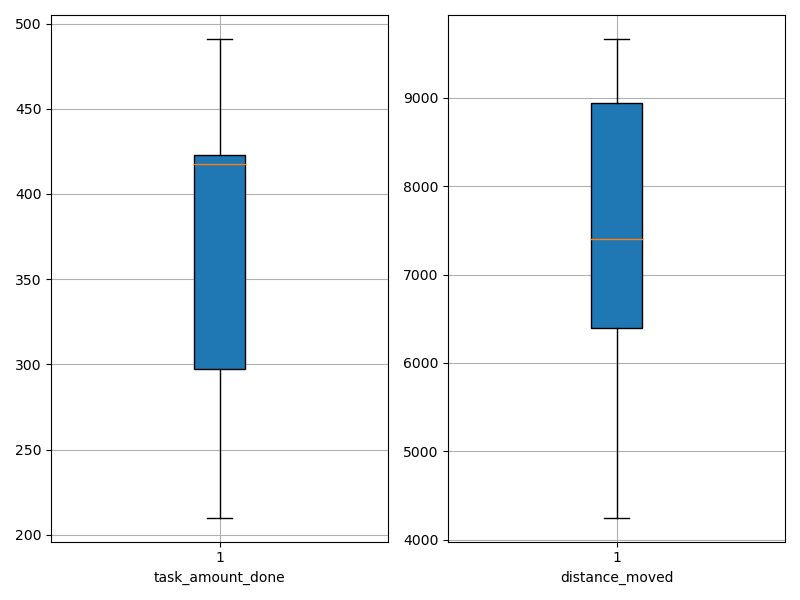

The file beside this chart, header and first rows:
agent_id, task_amount_done, distance_moved
0, 351.0, 9473
1, 418.0, 9112
2, 279.0, 7398
3, 491.0, 9665
4, 424.0, 6883
5, 417.0, 6230
6, 210.0, 5237
7, 489.0, 8418
8, 420.0, 7399
9, 211.0, 4251
